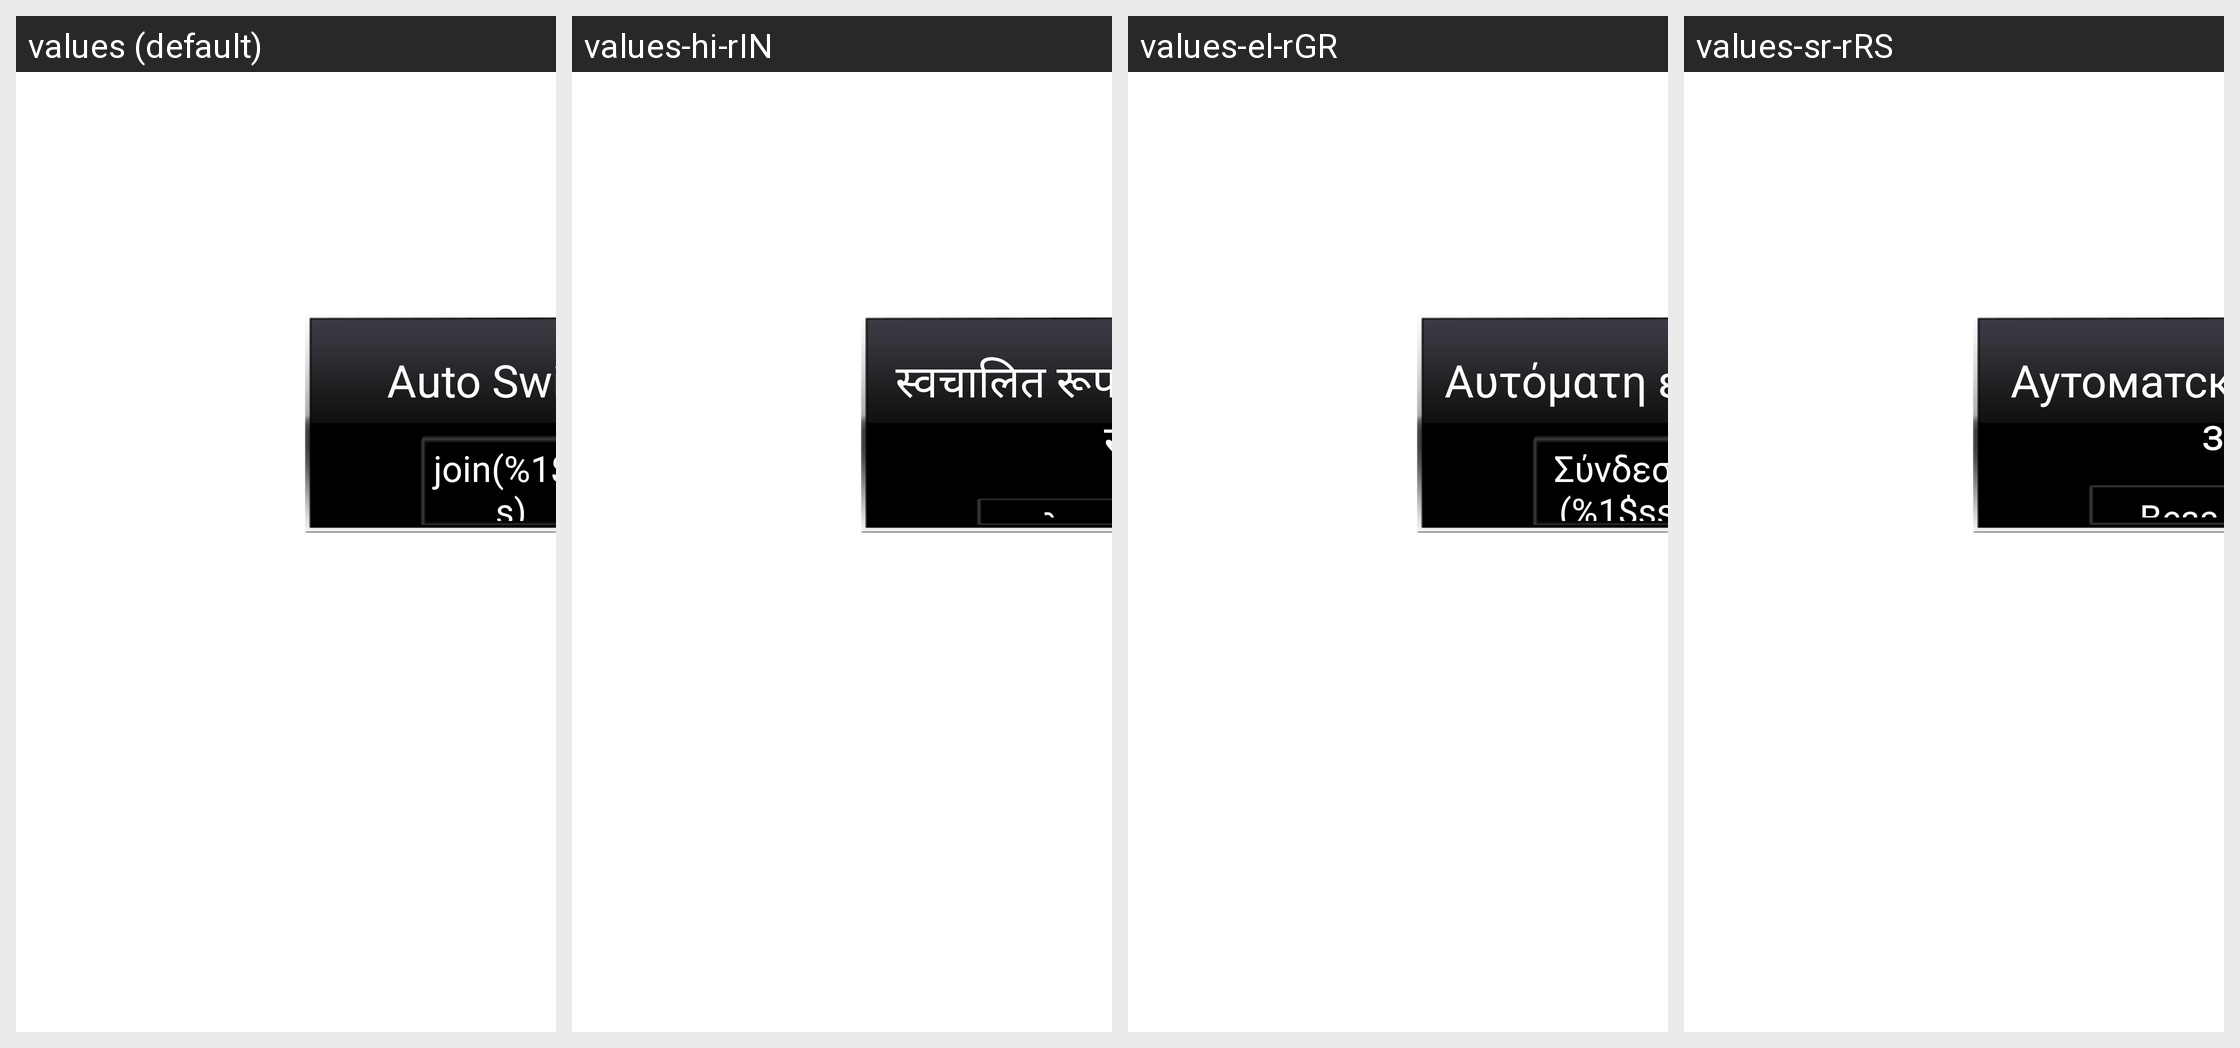

This grid shows one Android layout under several languages. Give, for every string resource on the screen, its name, the default text and each shown locale's text.
Android screen res/layout/dialog_bt_connect_layout.xml rendered under 4 locales, left to right: values (default), values-hi-rIN, values-el-rGR, values-sr-rRS. Device: Nexus 5 (rendered at 1080×1920; each locale shown at half size, 540×960, under a caption strip naming it); theme Theme.NoTitleBar.Fullscreen.
Other locales in the repository, not shown: values-da-rDK, values-de-rDE, values-es-rES, values-fr-rFR, values-it-rIT, values-ja-rJP, values-ko-rKR, values-nl-rNL, values-pl-rPL, values-pt-rPT, values-ru-rRU, values-sv-rSE, values-th-rTH, values-tl-rPH, values-tr-rTR, values-vi-rVN, values-zh-rCN, values-zh-rTW.
Strings drawn on this screen, with the default value and each locale's value (text and hints the layout hard-codes, and strings that could not be matched under every locale, appear in the picture but are not listed):

msg_change_audio
  values: Auto Switching Audio…
  values-hi-rIN: स्वचालित रूप से ऑडियो स्विच कर रहा है ...
  values-el-rGR: Αυτόματη εναλλαγή ήχου ...
  values-sr-rRS: Аутоматско пребацивање звука ...

bt_reconnect
  values: join(%1$ss)
  values-hi-rIN: कनेक्शन (%1$ss)
  values-el-rGR: Σύνδεση (%1$ss)
  values-sr-rRS: Веза (%1$ss)
